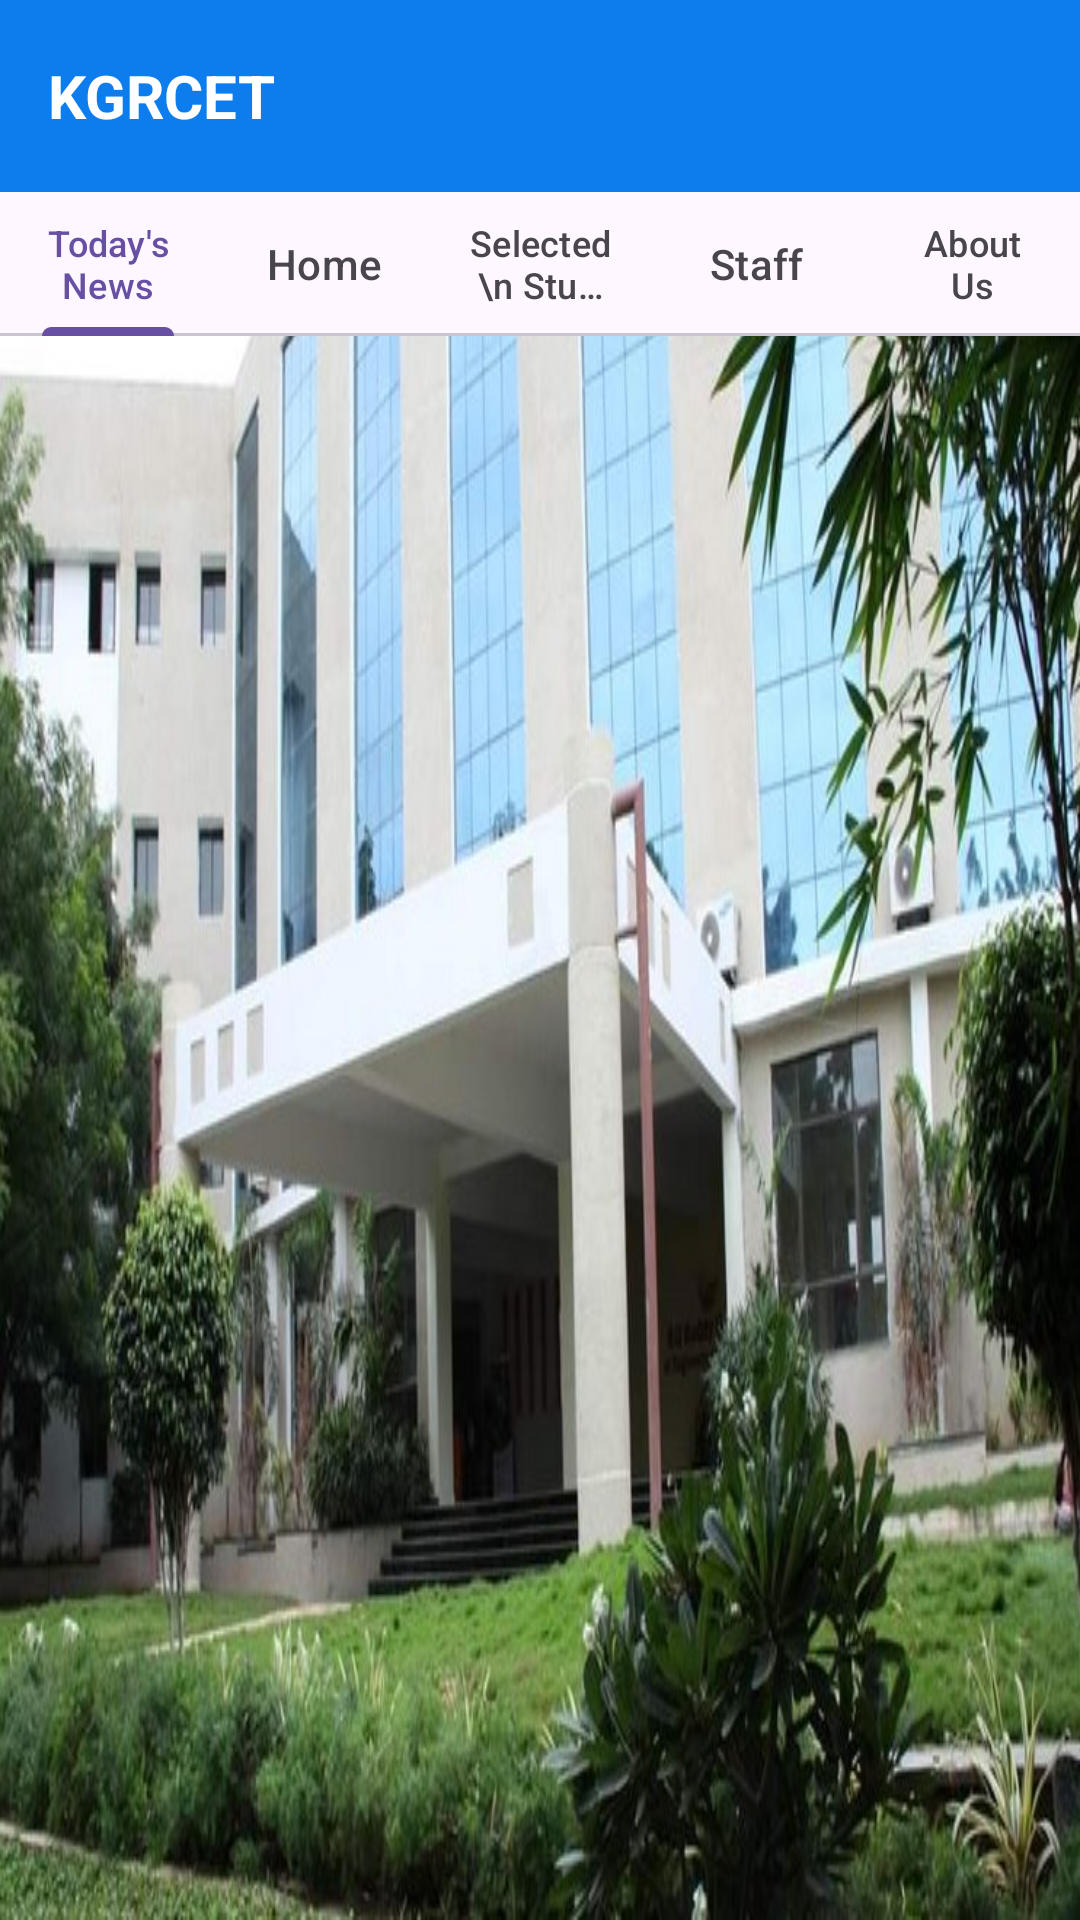

Produce the Android XML layout that renders to this screen, including the resource entries it uses.
<!-- AndroidManifest.xml: application theme Theme.KGRCET -->
<!-- res/layout/activity_homepage.xml -->
<?xml version="1.0" encoding="utf-8"?>
<RelativeLayout xmlns:android="http://schemas.android.com/apk/res/android"
    xmlns:app="http://schemas.android.com/apk/res-auto"
    xmlns:tools="http://schemas.android.com/tools"
    android:layout_width="match_parent"
    android:layout_height="match_parent"
    android:background="@drawable/kgc"
    tools:context=".Homepage">

    <androidx.appcompat.widget.Toolbar
        android:layout_width="match_parent"
        android:layout_height="?attr/actionBarSize"
        android:layout_marginTop="0dp"
        android:background="#0D7DED"
        android:id="@+id/toolbar">

        <RelativeLayout
            android:layout_width="match_parent"
            android:layout_height="match_parent"
            android:gravity="center_vertical">

            <TextView
                android:layout_width="wrap_content"
                android:layout_height="wrap_content"
                android:text="KGRCET "
                android:textSize="20sp"
                android:id="@+id/myapptext"
                android:textStyle="bold"
                android:textColor="@color/white"/>

        </RelativeLayout>

    </androidx.appcompat.widget.Toolbar>





    <com.google.android.material.tabs.TabLayout
        android:id="@+id/tab_layout"
        android:layout_width="match_parent"
        android:layout_height="wrap_content"
        android:layout_below="@id/toolbar"
        app:tabMode="fixed"
        app:tabGravity="fill"
        >

        <com.google.android.material.tabs.TabItem
            android:id="@+id/tab_news"
            android:layout_width="wrap_content"
            android:layout_height="wrap_content"
            android:text="Today's News" />

        <com.google.android.material.tabs.TabItem
            android:id="@+id/tab_home"
            android:layout_width="wrap_content"
            android:layout_height="wrap_content"
            android:text="Home" />

        <com.google.android.material.tabs.TabItem
            android:id="@+id/tab_selected"
            android:layout_width="wrap_content"
            android:layout_height="wrap_content"
            android:text="Selected \n Student" />

        <com.google.android.material.tabs.TabItem
            android:id="@+id/tab_staff"
            android:layout_width="wrap_content"
            android:layout_height="wrap_content"
            android:text="Staff" />

        <com.google.android.material.tabs.TabItem
            android:id="@+id/tab_About"
            android:layout_width="wrap_content"
            android:layout_height="wrap_content"
            android:text="About Us" />
    </com.google.android.material.tabs.TabLayout>


    <androidx.viewpager.widget.ViewPager
        android:id="@+id/viewpager"
        android:layout_width="match_parent"
        android:layout_height="match_parent"
        tools:ignore="SpeakableTextPresentCheck" />


</RelativeLayout>
<!-- resources referenced by this layout -->
<resources>
  <color name="white">#FFFFFFFF</color>
  <!-- drawable kgc: jpg bitmap (drawable, 112120 bytes) -->
  <style name="Theme.KGRCET" parent="Base.Theme.KGRCET" />
  <style name="Base.Theme.KGRCET" parent="Theme.Material3.DayNight.NoActionBar">
          
          
      </style>
</resources>
